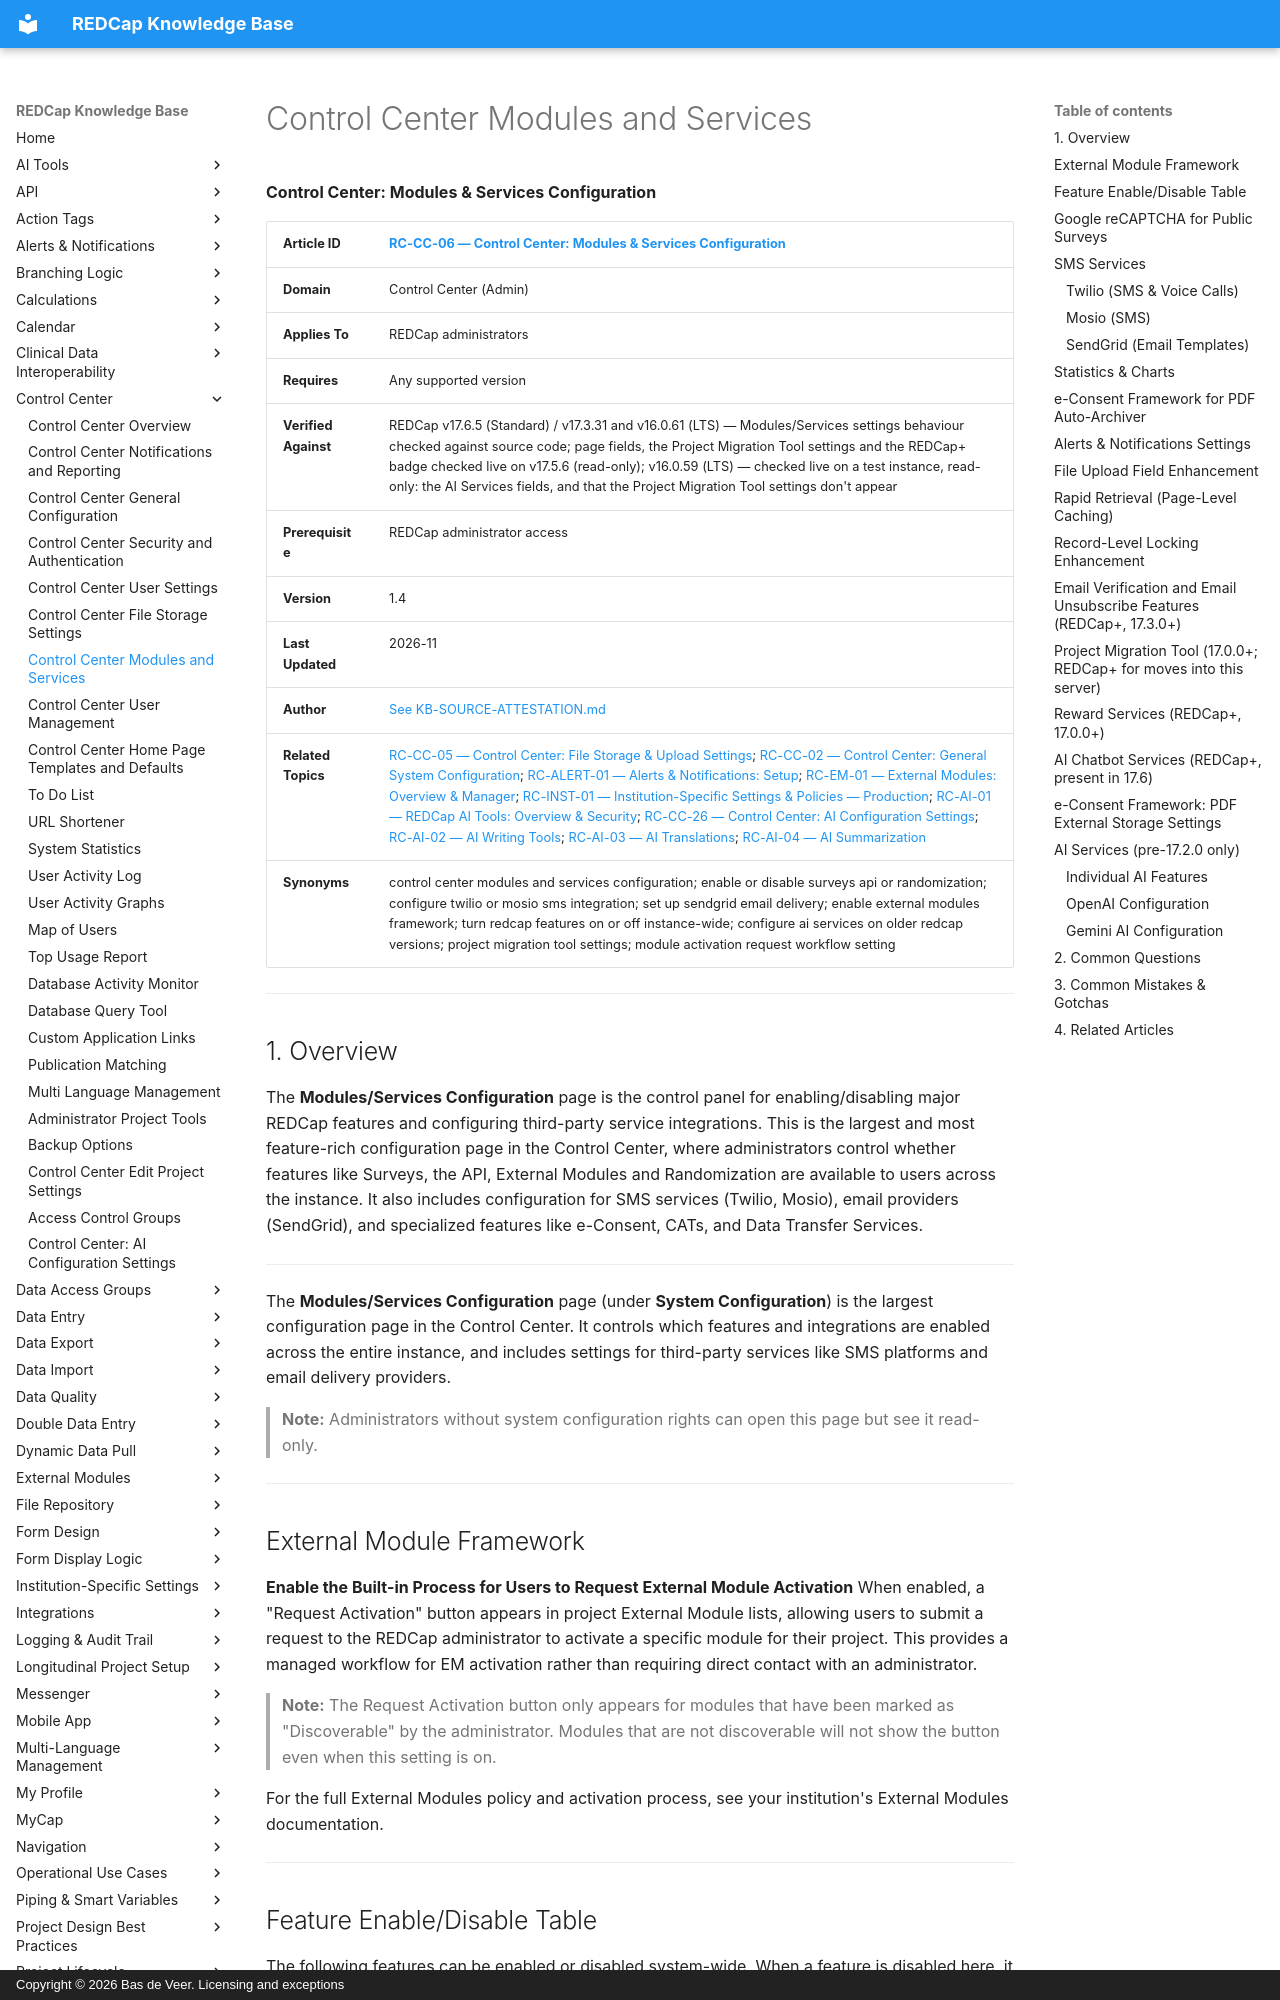

repository: bdeveer/REDCap_KB_RAG · page: RC-CC-06_Control-Center-Modules-and-Services/index.html · generator: mkdocs · copyright: Copyright © 2026 Bas de Veer. Licensing and exceptions



**Control Center: Modules & Services Configuration**

| **Article ID** | [RC-CC-06 — Control Center: Modules & Services Configuration](RC-CC-06_Control-Center-Modules-and-Services.md) |
|---|---|
| **Domain** | Control Center (Admin) |
| **Applies To** | REDCap administrators |
| **Requires** | Any supported version |
| **Verified Against** | REDCap v17.6.5 (Standard) / v17.3.31 and v16.0.61 (LTS) — Modules/Services settings behaviour checked against source code; page fields, the Project Migration Tool settings and the REDCap+ badge checked live on v17.5.6 (read-only); v16.0.59 (LTS) — checked live on a test instance, read-only: the AI Services fields, and that the Project Migration Tool settings don't appear |
| **Prerequisite** | REDCap administrator access |
| **Version** | 1.4 |
| **Last Updated** | 2026-11 |
| **Author** | [See KB-SOURCE-ATTESTATION.md](KB-SOURCE-ATTESTATION.md) |
| **Related Topics** | [RC-CC-05 — Control Center: File Storage & Upload Settings](RC-CC-05_Control-Center-File-Storage-Settings.md); [RC-CC-02 — Control Center: General System Configuration](RC-CC-02_Control-Center-General-Configuration.md); [RC-ALERT-01 — Alerts & Notifications: Setup](RC-ALERT-01_Alerts-and-Notifications-Setup.md); [RC-EM-01 — External Modules: Overview & Manager](RC-EM-01_External-Modules-Overview-and-Manager.md); [RC-INST-01 — Institution-Specific Settings & Policies — Production](RC-INST-01_Institution-Specific-Settings-and-Policies.md); [RC-AI-01 — REDCap AI Tools: Overview & Security](RC-AI-01_REDCap-AI-Tools-Overview-and-Security.md); [RC-CC-26 — Control Center: AI Configuration Settings](RC-CC-26_Control-Center-AI-Configuration-Settings.md); [RC-AI-02 — AI Writing Tools](RC-AI-02_AI-Writing-Tools.md); [RC-AI-03 — AI Translations](RC-AI-03_AI-Translations.md); [RC-AI-04 — AI Summarization](RC-AI-04_AI-Summarization.md) |
| **Synonyms** | control center modules and services configuration; enable or disable surveys api or randomization; configure twilio or mosio sms integration; set up sendgrid email delivery; enable external modules framework; turn redcap features on or off instance-wide; configure ai services on older redcap versions; project migration tool settings; module activation request workflow setting |

---

## 1. Overview

The **Modules/Services Configuration** page is the control panel for enabling/disabling major REDCap features and configuring third-party service integrations. This is the largest and most feature-rich configuration page in the Control Center, where administrators control whether features like Surveys, the API, External Modules and Randomization are available to users across the instance. It also includes configuration for SMS services (Twilio, Mosio), email providers (SendGrid), and specialized features like e-Consent, CATs, and Data Transfer Services.

---

The **Modules/Services Configuration** page (under **System Configuration**) is the largest configuration page in the Control Center. It controls which features and integrations are enabled across the entire instance, and includes settings for third-party services like SMS platforms and email delivery providers.

> **Note:** Administrators without system configuration rights can open this page but see it read-only.

---

## External Module Framework

**Enable the Built-in Process for Users to Request External Module Activation**
When enabled, a "Request Activation" button appears in project External Module lists, allowing users to submit a request to the REDCap administrator to activate a specific module for their project. This provides a managed workflow for EM activation rather than requiring direct contact with an administrator.

> **Note:** The Request Activation button only appears for modules that have been marked as "Discoverable" by the administrator. Modules that are not discoverable will not show the button even when this setting is on.

For the full External Modules policy and activation process, see your institution's External Modules documentation.

---
